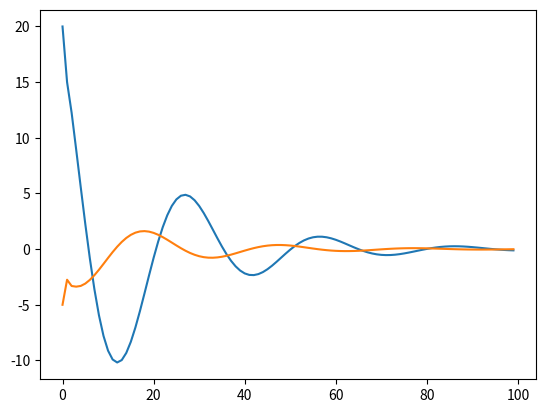

This figure's Python source:
import matplotlib.pyplot as plt


class PID:
    dt = 0.0
    max = 0.0
    min = 0.0
    kp = 0.0
    kd = 0.0
    ki = 0.0
    err = 0.0
    int = 0.0

    def __init__(self, dt, max, min, kp, kd, ki):
        self.dt = dt
        self.max = max
        self.min = min
        self.kp = kp
        self.kd = kd
        self.ki = ki

    def run(self, set, act):
        error = set - act

        P = self.kp * error

        self.int += error * self.dt
        I = self.ki * self.int

        D = self.kd * (error - self.err) / self.dt

        output = P + I + D

        if output > self.max:
            output = self.max
        elif output < self.min:
            output = self.min

        self.err = error
        return output


def main(regler, val, goal, iterations, flet=False):
    val_list = []
    inc_list = []
    for i in range(iterations):
        inc = regler.run(goal, val)
        print("val:", "{:7.3f}".format(val), " inc:", "{:7.3f}".format(inc))
        val_list.append(val)
        inc_list.append(inc)
        val += inc

    if flet == False:
        plt.plot(val_list)
        plt.plot(inc_list)
        plt.show()
    else:
        return val_list, inc_list


def flet_api(start, in_goal, iterations, dt, max, min, kp, ki, kd):
    pid = PID(dt, max, min, kp, kd, ki)
    val, inc = main(pid, start, in_goal, iterations, True)
    return val, inc


if __name__ == "__main__":

    pid = PID(0.1, 100, -100, 0.1, 0.01, 0.5)
    main(pid, 20, 0, 100)
